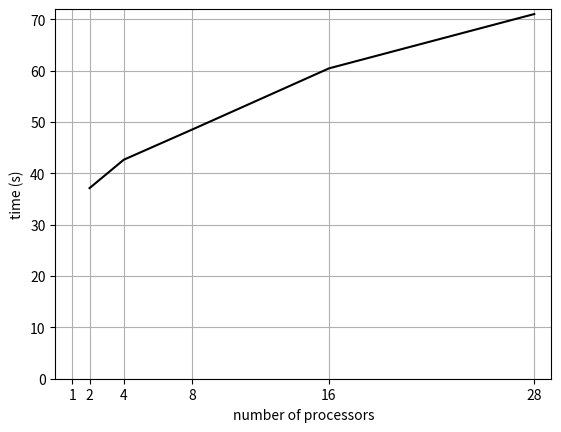

Source code (Python):
import numpy as np
import matplotlib.pyplot as plt

plt.plot([2, 4, 8, 16, 28], 
         [37.13, 42.66, 48.54, 60.46, 71.04], 'k-', label='')
plt.axis([0, 29, 0, 72])
plt.xticks( np.append(2**np.arange(5), 28) )
plt.grid(True)
plt.xlabel('number of processors')
plt.ylabel('time (s)')

plt.show()